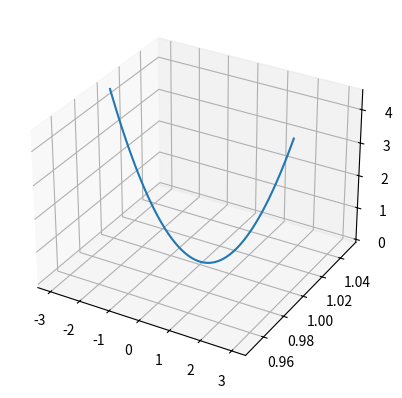

This figure's Python source:
import matplotlib.pyplot as plt
import numpy

abbildung = plt.figure()
achsen = plt.axes(projection="3d")

x = numpy.linspace(-3, 3, 100)
y = numpy.full(100, 1)
z = 0.5 * numpy.square(x)

achsen.plot(x, y, z)

plt.show()